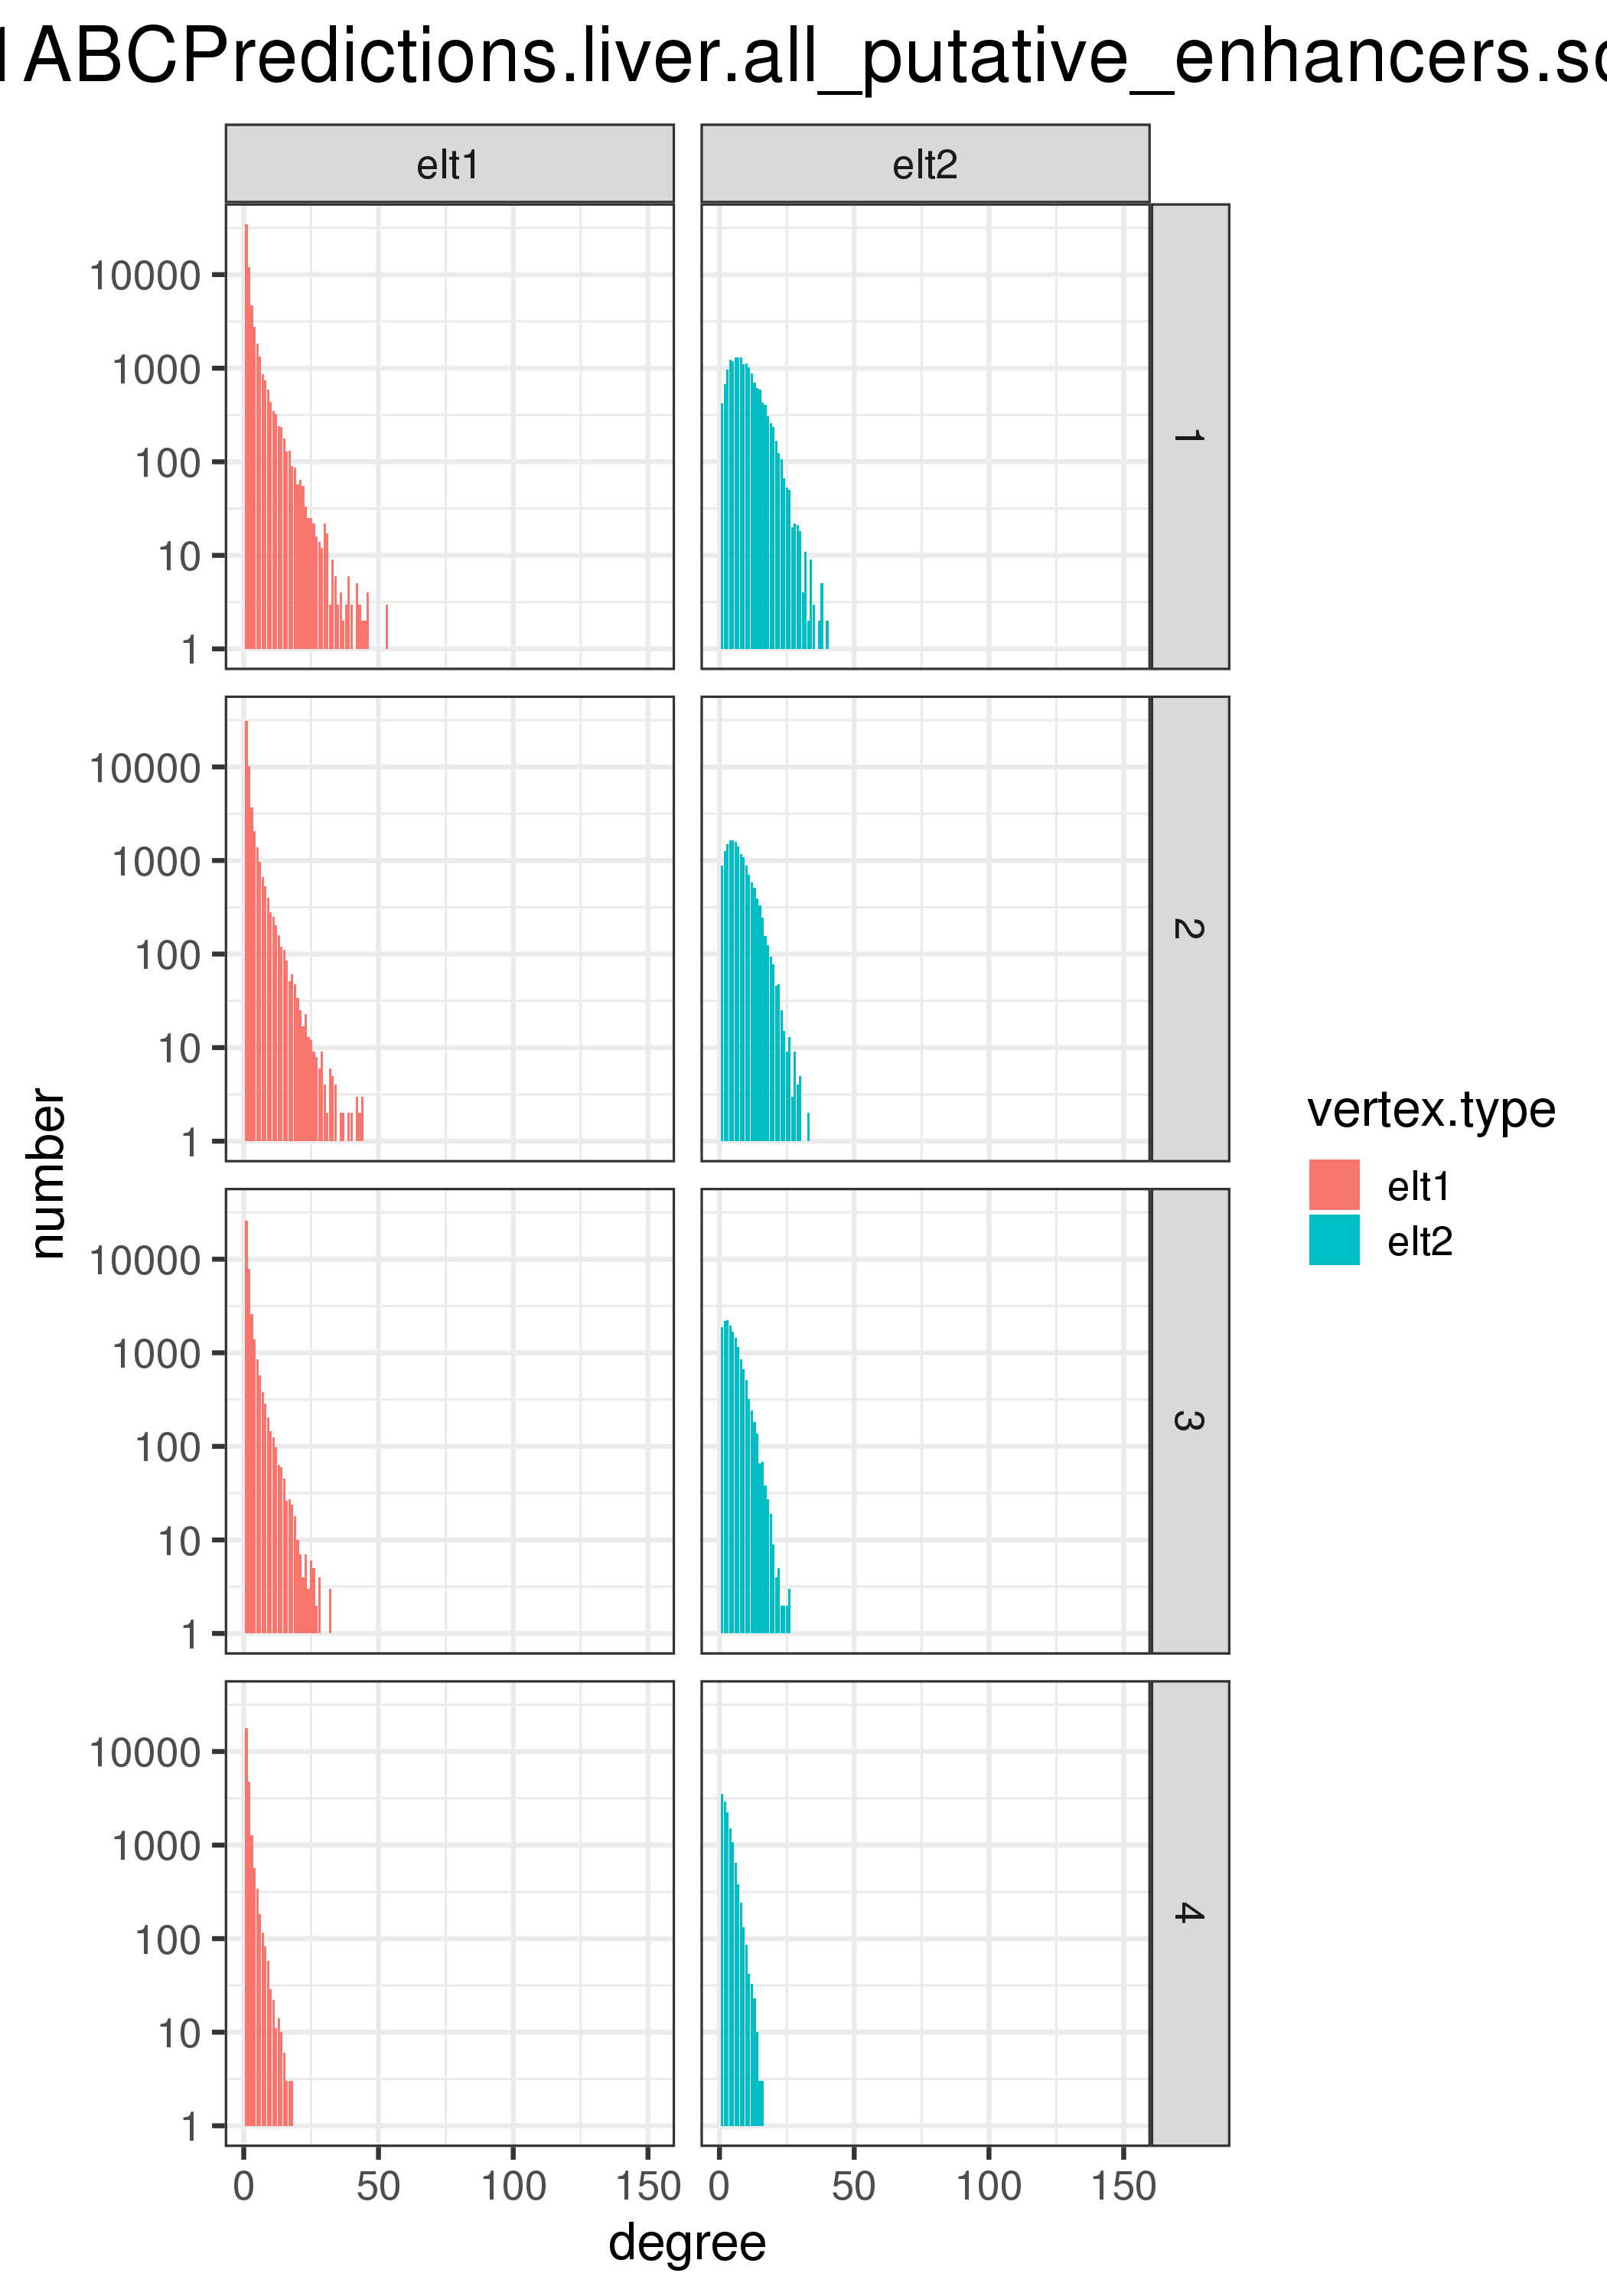

The data file committed next to this chart (first rows):
vertex.type	score.quantile	degree	number
elt1	1	1	34380
elt1	1	2	11966
elt1	1	3	4731
elt1	1	4	2754
elt1	1	5	1824
elt1	1	6	1327
elt1	1	7	858
elt1	1	8	743
elt1	1	9	594
elt1	1	10	436
elt1	1	11	349
elt1	1	12	325
elt1	1	13	241
elt1	1	14	235
elt1	1	15	178
elt1	1	16	129
elt1	1	17	131
elt1	1	18	90
elt1	1	19	86
elt1	1	20	57
elt1	1	21	64
elt1	1	22	55
elt1	1	23	33
elt1	1	24	25
elt1	1	25	25
elt1	1	26	22
elt1	1	27	16
elt1	1	28	14
elt1	1	29	12
elt1	1	30	22
elt1	1	31	17
elt1	1	32	3
elt1	1	33	9
elt1	1	34	6
elt1	1	35	3
elt1	1	36	4
elt1	1	37	2
elt1	1	38	3
elt1	1	39	6
elt1	1	40	3
elt1	1	41	0
elt1	1	42	5
elt1	1	43	3
elt1	1	44	2
elt1	1	45	2
elt1	1	46	4
elt1	1	47	0
elt1	1	48	0
elt1	1	49	0
elt1	1	50	1
elt1	1	51	1
elt1	1	52	0
elt1	1	53	3
elt1	1	54	0
elt1	1	55	0
elt1	1	56	0
elt1	1	57	1
elt1	1	58	1
elt1	1	59	0
elt1	1	60	1
... 602 more rows
